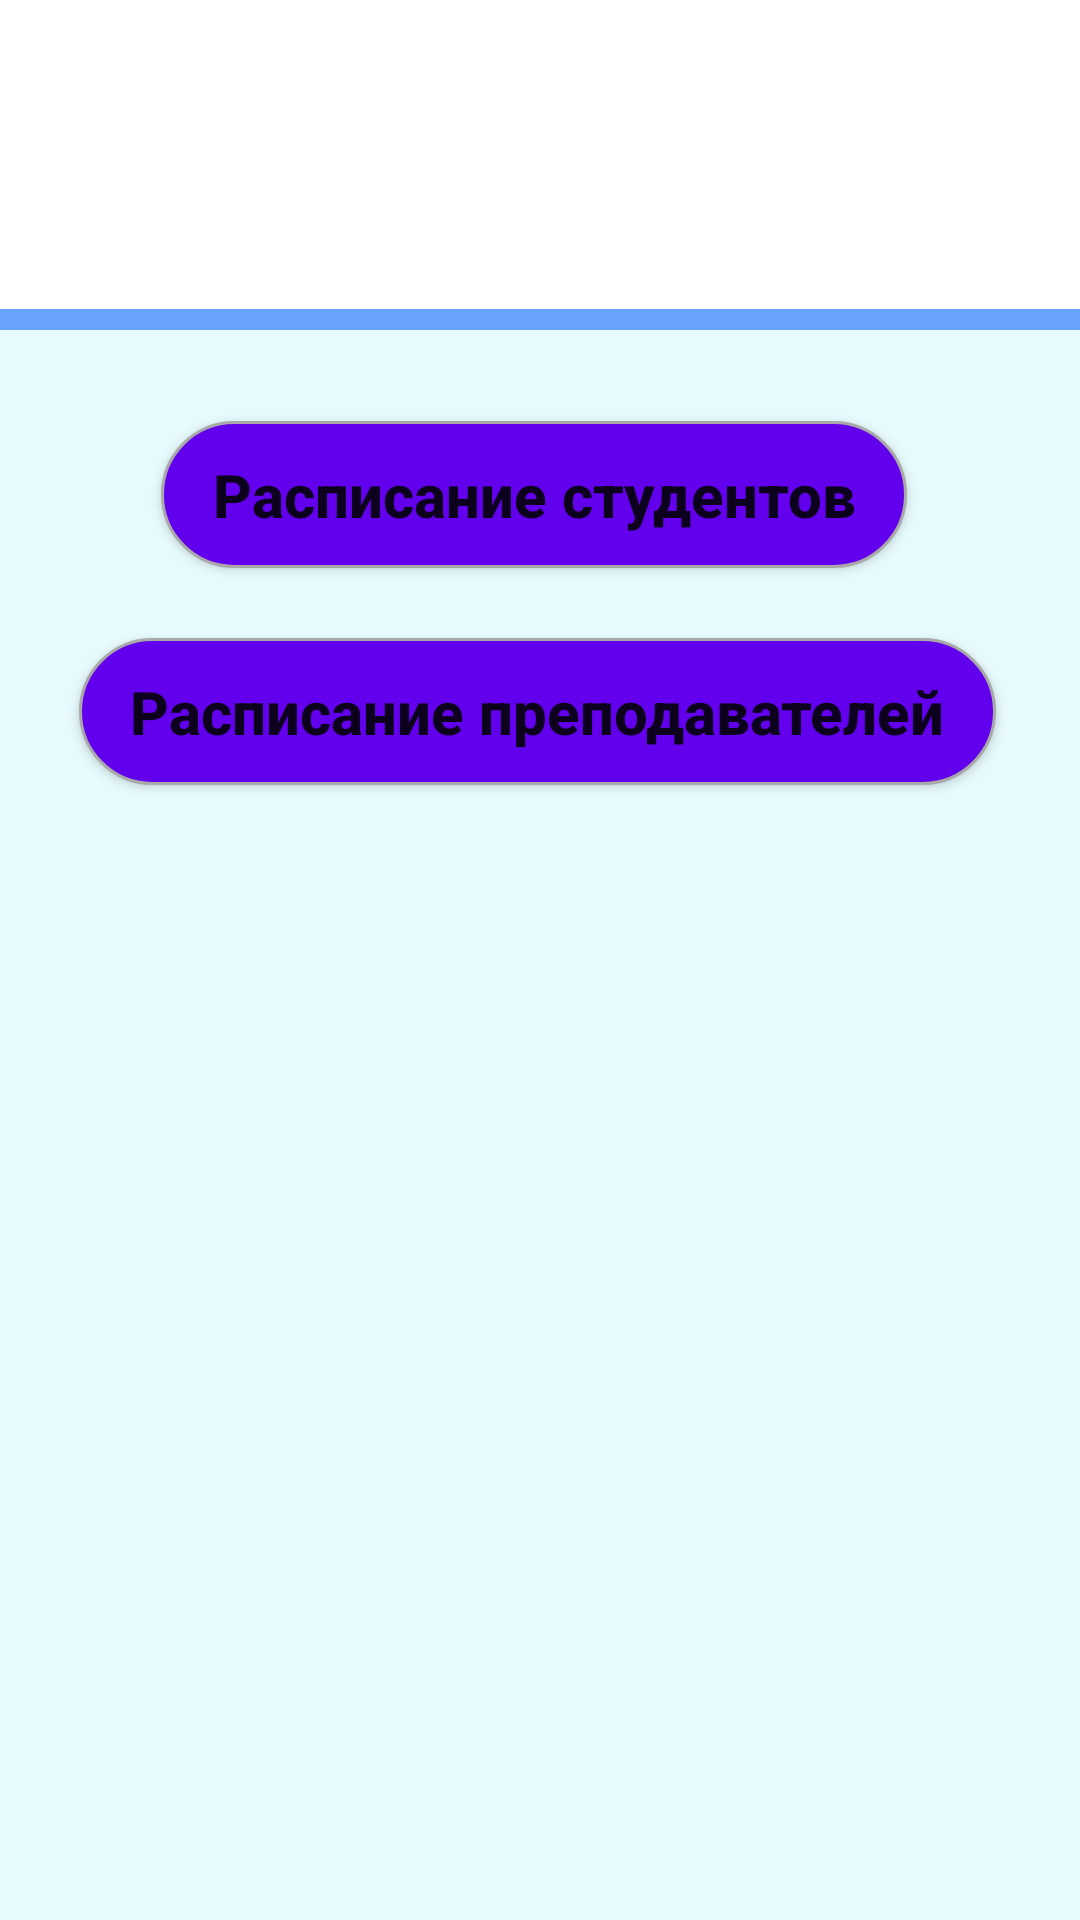

This screen was rendered from an Android layout file. Write that file and the resources it references.
<!-- AndroidManifest.xml: application theme AppTheme -->
<!-- res/layout/activity_main_teacher_or_student.xml -->
<?xml version="1.0" encoding="utf-8"?>
<androidx.constraintlayout.widget.ConstraintLayout xmlns:android="http://schemas.android.com/apk/res/android"
    xmlns:app="http://schemas.android.com/apk/res-auto"
    xmlns:tools="http://schemas.android.com/tools"
    android:layout_width="match_parent"
    android:layout_height="match_parent"
    android:background="#E7FBFF"
    tools:context=".teacher_or_student_page.TeacherOrStudentActivity">

    <View
        android:id="@+id/topWhiteBox"
        android:layout_width="406dp"
        android:layout_height="103dp"
        android:background="#FFFFFF"
        app:layout_constraintEnd_toEndOf="parent"
        app:layout_constraintHorizontal_bias="0.5"
        app:layout_constraintStart_toStartOf="parent"
        app:layout_constraintTop_toTopOf="parent" />

    <TextView
        android:id="@+id/textSSU"
        android:layout_width="113dp"
        android:layout_height="70dp"
        android:text="СГУ"
        android:textColor="#100C0C"
        android:textSize="58dp"
        android:textStyle="bold"
        app:layout_constraintBottom_toTopOf="@+id/topWhiteBox"
        app:layout_constraintEnd_toStartOf="@+id/topWhiteBox"
        app:layout_constraintHorizontal_bias="0.502"
        app:layout_constraintStart_toEndOf="@+id/topWhiteBox"
        app:layout_constraintTop_toBottomOf="@+id/topWhiteBox"
        app:layout_constraintVertical_bias="0.445" />

    <View
        android:id="@+id/blueStripe"
        android:layout_width="411dp"
        android:layout_height="7dp"
        android:background="#68A4FF"
        android:outlineAmbientShadowColor="#100707"
        android:outlineSpotShadowColor="#190C0C"
        app:layout_constraintBottom_toBottomOf="parent"
        app:layout_constraintEnd_toEndOf="parent"
        app:layout_constraintHorizontal_bias="1.0"
        app:layout_constraintStart_toStartOf="parent"
        app:layout_constraintTop_toBottomOf="@+id/topWhiteBox"
        app:layout_constraintVertical_bias="0.0" />

    <androidx.constraintlayout.widget.Guideline
        android:id="@+id/guideline4"
        android:layout_width="wrap_content"
        android:layout_height="wrap_content"
        android:orientation="vertical"
        app:layout_constraintGuide_begin="20dp" />

    <androidx.constraintlayout.widget.Guideline
        android:id="@+id/guideline5"
        android:layout_width="wrap_content"
        android:layout_height="wrap_content"
        android:orientation="horizontal"
        app:layout_constraintGuide_begin="20dp" />

    <ImageView
        android:id="@+id/ssuEmblema"
        android:layout_width="156dp"
        android:layout_height="109dp"
        android:src="@drawable/ssu"
        app:layout_constraintBottom_toBottomOf="parent"
        app:layout_constraintEnd_toEndOf="parent"
        app:layout_constraintEnd_toStartOf="@+id/blueStripe"
        app:layout_constraintHorizontal_bias="0.055"
        app:layout_constraintStart_toStartOf="parent"
        app:layout_constraintTop_toTopOf="parent"
        app:layout_constraintVertical_bias="0.0" />

    <ImageButton
        android:id="@+id/menuButton"
        android:onClick="click_back"
        android:layout_width="31dp"
        android:layout_height="29dp"
        android:background="#FFFFFF"
        android:scaleX="3"
        android:scaleY="3"
        app:layout_constraintBottom_toTopOf="@+id/topWhiteBox"
        app:layout_constraintEnd_toStartOf="@+id/topWhiteBox"
        app:layout_constraintHorizontal_bias="0.196"
        app:layout_constraintStart_toEndOf="@+id/topWhiteBox"
        app:layout_constraintTop_toBottomOf="@+id/topWhiteBox"
        app:layout_constraintVertical_bias="0.450"
        app:srcCompat="@drawable/arrow_left" />

    <Button
        android:id="@+id/button_student"
        android:onClick="click_schedule_students"
        android:layout_width="wrap_content"
        android:layout_height="65dp"
        android:background="@drawable/btn_rounded_corner"
        android:text="Расписание студентов"
        android:paddingLeft="25dp"
        android:paddingRight="25dp"
        android:textAllCaps="false"
        android:textSize="20sp"
        android:textStyle="normal|bold"
        app:layout_constraintBottom_toBottomOf="parent"
        app:layout_constraintHorizontal_bias="0.48"
        app:layout_constraintLeft_toLeftOf="parent"
        app:layout_constraintRight_toRightOf="parent"
        app:layout_constraintTop_toTopOf="parent"
        app:layout_constraintVertical_bias="0.23" />

    <Button
        android:id="@+id/button_teacher"
        android:onClick="click_schedule_teacher"
        android:layout_width="wrap_content"
        android:paddingLeft="25dp"
        android:paddingRight="25dp"
        android:layout_height="65dp"
        android:background="@drawable/btn_rounded_corner"
        android:text="Расписание преподавателей"
        android:textAllCaps="false"
        android:textSize="20sp"
        android:textStyle="normal|bold"
        app:layout_constraintBottom_toBottomOf="parent"
        app:layout_constraintHorizontal_bias="0.48"
        app:layout_constraintLeft_toLeftOf="parent"
        app:layout_constraintRight_toRightOf="parent"
        app:layout_constraintTop_toTopOf="parent"
        app:layout_constraintVertical_bias="0.356" />

</androidx.constraintlayout.widget.ConstraintLayout>
<!-- resources referenced by this layout -->
<resources>
  <!-- drawable btn_rounded_corner (drawable) -->
  <?xml version="1.0" encoding="utf-8"?>
  <inset xmlns:android="http://schemas.android.com/apk/res/android"
      android:insetBottom="8dp"
      android:insetLeft="8dp"
      android:insetRight="8dp"
      android:insetTop="8dp">
      <ripple android:color="?attr/colorControlHighlight">
          <item>
              <shape android:shape="rectangle">
                  <corners android:radius="25dp"/>
                  <solid android:color="?attr/colorPrimary" />
                  <stroke android:width="1dip"
                      android:color="#A9A9A9"/>
                  <padding android:bottom="0dip"
                      android:left="0dip"
                      android:right="0dip"
                      android:top="0dip"/>
              </shape>
          </item>
      </ripple>
  </inset>
  <!-- drawable ssu: png bitmap (drawable-hdpi, 239067 bytes) -->
  <style name="AppTheme" parent="Theme.AppCompat.DayNight">
          <item name="windowActionBar">false</item>
          <item name="windowNoTitle">true</item>
  
          
          <item name="colorBackgroundFloating">@color/background</item>
          
          <item name="colorPrimary">@color/colorPrimary</item>
          
          <item name="colorAccent">@color/colorAccent</item>
          
          <item name="colorPrimaryDark">@color/colorPrimaryDark</item>
          
          <item name="colorSecondary">#100C0C</item>
      </style>
  <color name="background">#191919</color>
  <color name="colorPrimary">#6200EE</color>
  <color name="colorAccent">#03DAC5</color>
  <color name="colorPrimaryDark">#3700B3</color>
</resources>
